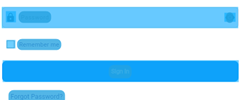
Task: This bot will login the software and create user roles then create a user and then provide the roles to the user , then login from the user id and then check for the permisson. after that create a tester group and assign t user and assign the permission for the group and validate that he flow is working fine 
Workflow: Main

Step 1: CV Screen Scope 'HTML  https://kptcldmsu...' on the html

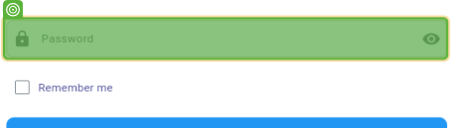
Step 2: type "!Welcome123"

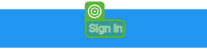
Step 3: CV Click - Text

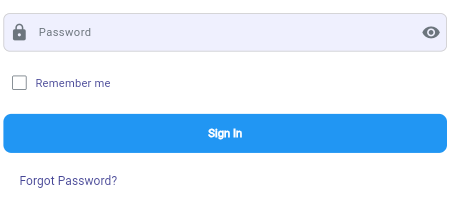
Step 4: Screen CV Type Into - InputBox (Main)

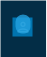
Step 5: CV Screen Scope 'HTML  https://kptcldmsu...' on the html

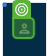
Step 6: CV Click - Icon

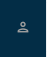
Step 7: Screen CV Click - 'o' (Main)

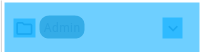
Step 8: CV Screen Scope 'firefox.exe  synergy'

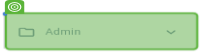
Step 9: CV Click - InputBox

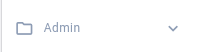
Step 10: Screen CV Click - InputBox (Main)

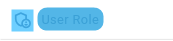
Step 11: CV Screen Scope 'HTML  https://kptcldmsu...' on the html

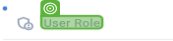
Step 12: CV Click - Text

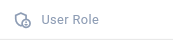
Step 13: Screen CV Click - 'User Role' (Main)

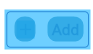
Step 14: CV Screen Scope 'HTML  https://kptcldmsu...' on the html

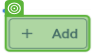
Step 15: CV Click - Button

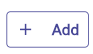
Step 16: Screen CV Click - Button (Main)

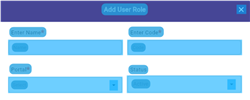
Step 17: CV Screen Scope 'HTML  https://kptcldmsu...' on the html

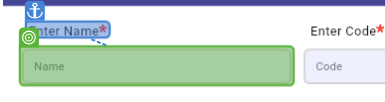
Step 18: type "Automation"

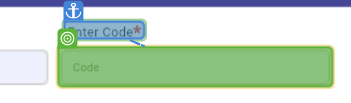
Step 19: type "Auto"

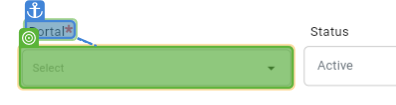
Step 20: CV Click - InputBox

Step 21: click on 'firefox.exe synergy' (no picture)

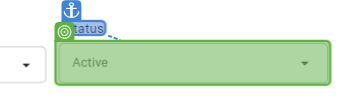
Step 22: CV Click - InputBox

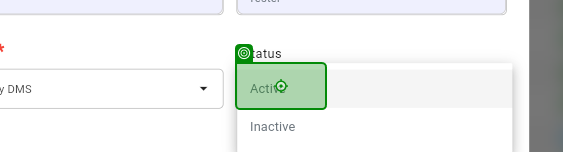
Step 23: click on 'firefox.exe synergy(1)'

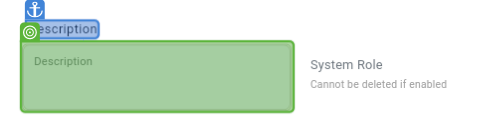
Step 24: type "Automation for tester"

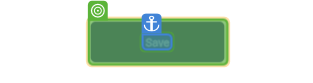
Step 25: CV Click - Button
